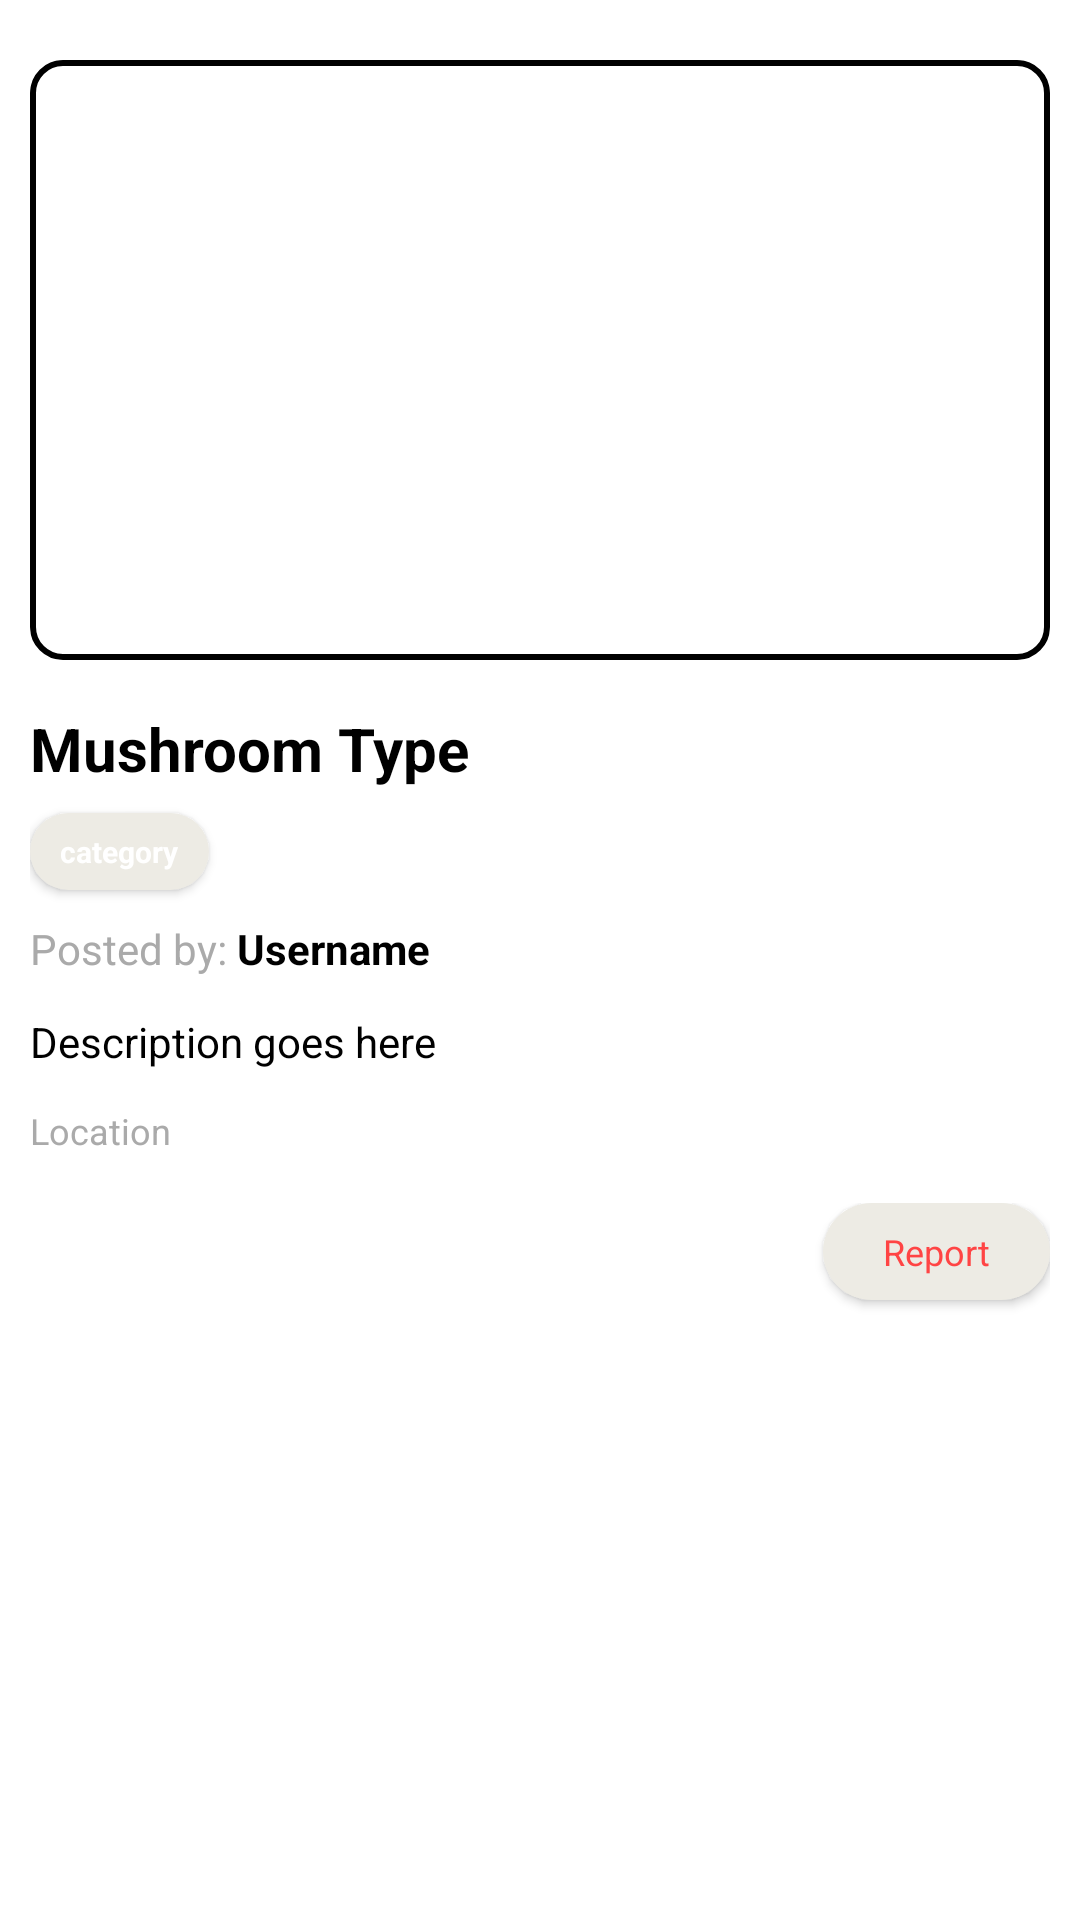

Write the Android layout XML for this screen, with the resource values it uses.
<!-- AndroidManifest.xml: application theme Theme.MyApplication -->
<!-- res/layout/bottom_sheet_post_details.xml -->
<?xml version="1.0" encoding="utf-8"?>
<LinearLayout xmlns:android="http://schemas.android.com/apk/res/android"
    android:layout_width="match_parent"
    android:layout_height="wrap_content"
    android:orientation="vertical"
    android:padding="10dp"
    android:background="@drawable/rounded_background">

    
    <ImageView
        android:id="@+id/postDetailImage"
        android:layout_width="match_parent"
        android:layout_height="200dp"
        android:scaleType="centerCrop"
        android:clipToOutline="true"
        android:layout_marginTop="10dp"
        android:background="@drawable/my_image"
        android:layout_marginBottom="16dp" />

    
    <TextView
        android:id="@+id/postDetailMushroomType"
        android:layout_width="match_parent"
        android:layout_height="wrap_content"
        android:text="Mushroom Type"
        android:textSize="20sp"
        android:textStyle="bold"
        android:textColor="@color/black"
        android:layout_marginBottom="8dp" />

    
    <TextView
        android:id="@+id/postDetailCategory"
        android:layout_width="wrap_content"
        android:layout_height="wrap_content"
        android:text="category"
        android:textSize="10sp"
        android:textColor="@android:color/white"
        android:gravity="center"
        android:textStyle="bold"
        android:background="@drawable/btn_fullmap_bg"
        android:layout_gravity="top|start"
        android:paddingLeft="10dp"
        android:paddingRight="10dp"
        android:paddingTop="6dp"
        android:paddingBottom="6dp"
        android:layout_marginBottom="10dp"
        android:elevation="2dp"/>

    
    <LinearLayout
        android:layout_width="match_parent"
        android:layout_height="wrap_content"
        android:orientation="horizontal"
        android:layout_marginBottom="12dp">

        <TextView
            android:layout_width="wrap_content"
            android:layout_height="wrap_content"
            android:text="Posted by: "
            android:textSize="14sp"
            android:textColor="@android:color/darker_gray" />

        <TextView
            android:id="@+id/postDetailUsername"
            android:layout_width="0dp"
            android:layout_height="wrap_content"
            android:layout_weight="1"
            android:text="Username"
            android:textColor="@color/black"
            android:textSize="14sp"
            android:textStyle="bold" />

        <TextView
            android:id="@+id/postDetailVerified"
            android:layout_width="wrap_content"
            android:layout_height="wrap_content"
            android:text="✓ Verified"
            android:textSize="12sp"
            android:textColor="@android:color/holo_green_dark"
            android:visibility="gone" />
    </LinearLayout>

    
    <TextView
        android:id="@+id/postDetailDescription"
        android:layout_width="match_parent"
        android:layout_height="wrap_content"
        android:text="Description goes here"
        android:textSize="14sp"
        android:textColor="@color/black"
        android:layout_marginBottom="12dp" />

    
    <TextView
        android:id="@+id/postDetailLocation"
        android:layout_width="match_parent"
        android:layout_height="wrap_content"
        android:text="Location"
        android:textSize="12sp"
        android:textColor="@android:color/darker_gray"
        android:layout_marginBottom="16dp" />

    
    <LinearLayout
        android:layout_width="match_parent"
        android:layout_height="wrap_content"
        android:orientation="horizontal"
        android:gravity="end">

        <TextView
            android:id="@+id/btnReportPost"
            android:layout_width="wrap_content"
            android:layout_height="wrap_content"
            android:text="Report"
            android:textSize="12sp"
            android:textColor="@android:color/holo_red_light"
            android:gravity="center"
            android:background="@drawable/btn_fullmap_bg"
            android:layout_gravity="top|end"
            android:paddingLeft="20dp"
            android:paddingRight="20dp"
            android:paddingTop="8dp"
            android:paddingBottom="8dp"
            android:layout_marginBottom="5dp"
            android:elevation="2dp"/>

    </LinearLayout>

</LinearLayout>
<!-- resources referenced by this layout -->
<resources>
  <color name="black">#FF000000</color>
  <!-- drawable btn_fullmap_bg (drawable) -->
  <shape xmlns:android="http://schemas.android.com/apk/res/android"
      android:shape="rectangle">
      
      <solid android:color="#edebe4" />
  
      
      <corners android:radius="20dp" />
  
      
      <padding
          android:left="12dp"
          android:right="12dp"
          android:top="6dp"
          android:bottom="6dp"/>
  </shape>
  <!-- drawable my_image (drawable) -->
  <?xml version="1.0" encoding="utf-8"?>
  <shape xmlns:android="http://schemas.android.com/apk/res/android"
      android:shape="rectangle">
  
      
      <solid android:color="@android:color/transparent" />
  
      
      <stroke
          android:width="2dp"
          android:color="#000000" />
  
      
      <corners android:radius="10dp" />
  </shape>
  <!-- drawable rounded_background (drawable) -->
  <?xml version="1.0" encoding="utf-8"?>
  <shape xmlns:android="http://schemas.android.com/apk/res/android"
      android:shape="rectangle">
      <solid android:color="#FFFFFF" />
      <corners
          android:topLeftRadius="24dp"
          android:topRightRadius="24dp" />
      <padding
          android:left="16dp"
          android:top="16dp"
          android:right="16dp"
          android:bottom="16dp" />
  </shape>
  <style name="Theme.MyApplication" parent="Base.Theme.MyApplication" />
  <style name="Base.Theme.MyApplication" parent="Theme.Material3.DayNight.NoActionBar">
          
          <item name="android:windowIsTranslucent">true</item>
          <item name="android:windowBackground">@android:color/transparent</item>
          <item name="android:statusBarColor">@android:color/transparent</item>
          <item name="android:navigationBarColor">@android:color/transparent</item>
          <item name="android:windowDrawsSystemBarBackgrounds">true</item>
      </style>
</resources>
